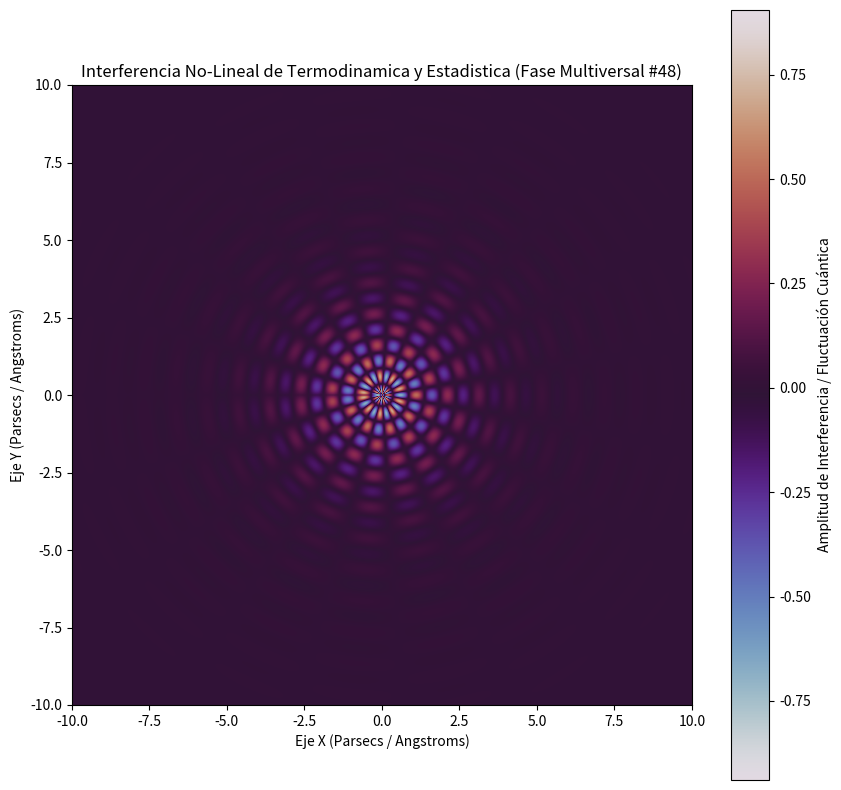

The script that saved this image:
%matplotlib inline
# Simulación Multiversal: Termodinamica y Estadistica - Variante 48
import numpy as np
import matplotlib.pyplot as plt

# Parámetros Físicos No-Lineales
omega_1 = 6.198
omega_2 = 9.398
lambda_decay = 0.598
phase_shift = 0.911

x = np.linspace(-10, 10, 800)
y = np.linspace(-10, 10, 800)
X, Y = np.meshgrid(x, y)

# Dinámica de Fluidos / Campos Tensor-Escalares (Fase Multiversal)
R = np.sqrt(X**2 + Y**2) + 1e-5
Z = (np.sin(omega_1 * R + phase_shift) * np.cos(omega_2 * np.arctan2(Y, X))) * np.exp(-lambda_decay * R)

plt.figure(figsize=(10, 10))
plt.imshow(Z, cmap='twilight', extent=[-10, 10, -10, 10], origin='lower')
plt.colorbar(label='Amplitud de Interferencia / Fluctuación Cuántica')
plt.title(r'Interferencia No-Lineal de Termodinamica y Estadistica (Fase Multiversal #48)')
plt.xlabel('Eje X (Parsecs / Angstroms)')
plt.ylabel('Eje Y (Parsecs / Angstroms)')
plt.show()
